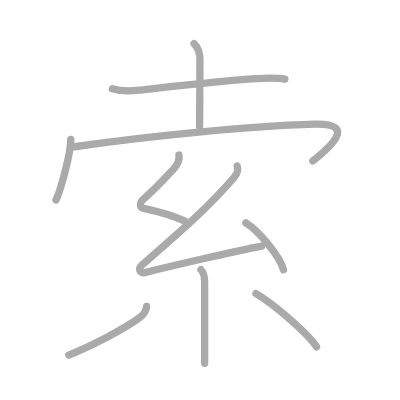
t = 0.00 s
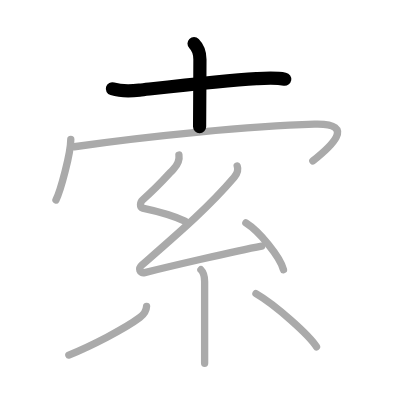
t = 2.00 s
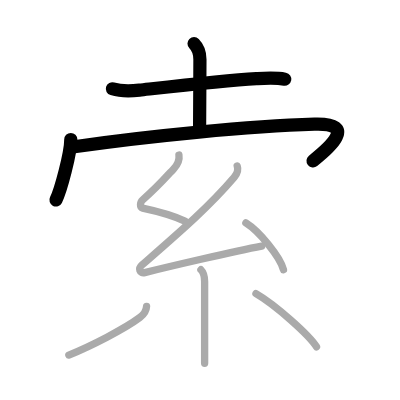
t = 4.00 s
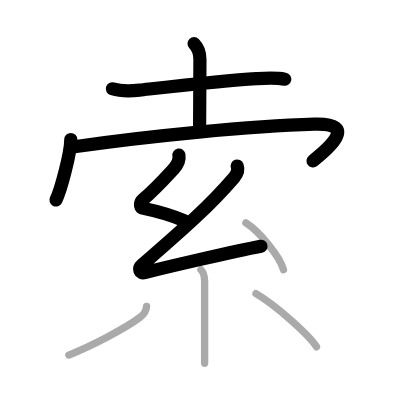
t = 6.00 s
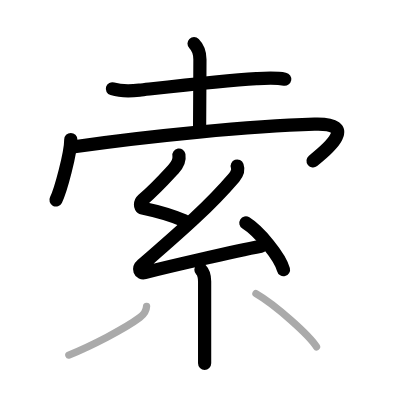
t = 8.00 s
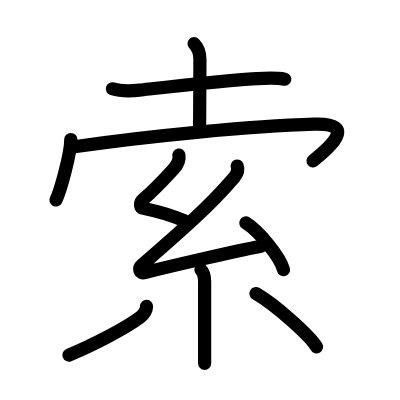
t = 10.00 s

The animated SVG that drew these frames (rendered in a browser with its animation timeline set to each time). Animation: 10 SMIL elements (animate=10); one cycle of 10.00 s.

<?xml version="1.0" standalone="no"?>
<!DOCTYPE svg PUBLIC "-//W3C//DTD SVG 1.1//EN"   "http://www.w3.org/Graphics/SVG/1.1/DTD/svg11.dtd">
<svg width="400px" height="400px"  version="1.1" xmlns="http://www.w3.org/2000/svg">
  <defs>
    <marker id="Triangle" viewBox="0 0 10 10" refX="0" refY="5" markerUnits="strokeWidth" markerWidth="3" style="stroke-opacity:0%;fill:#aaaaaa;" markerHeight="2" orient="auto">
      <path d="M 0 0 L 10 5 L 0 10 z" />
    </marker>
    
    <marker id="Arrow" viewBox="0 0 10 10" refX="5" refY="5" markerUnits="strokeWidth" markerWidth="1.8" style="stroke-opacity:0%;fill:#770000;" markerHeight="2" orient="auto">
      <path d="M 0 4 L 6 4 L 4 1 L 10 5 L 4 9 L 6 6 L 0 6 z" />
        <circle cx="5" cy="5" r="5" />
      </marker>
    
    <marker id="TriangleRed" viewBox="0 0 10 10" refX="0" refY="5" markerUnits="strokeWidth" markerWidth="3" style="stroke-opacity:0%;fill:#CC0000;" markerHeight="2" orient="auto">
      <path d="M 0 0 L 10 5 L 0 10 z" />
    </marker>
    
    <marker id="ArrowRed" viewBox="0 0 10 10" refX="5" refY="5" markerUnits="strokeWidth" markerWidth="1.8" style="stroke-opacity:0%;fill:#CC0000;" markerHeight="2" orient="auto">
      <path d="M 0 4 L 6 4 L 4 1 L 10 5 L 4 9 L 6 6 L 0 6 z" />
        <circle cx="5" cy="5" r="5" />
      </marker>
    
  </defs>
  
  <path style="fill:#ffffff; fill-opacity:100%; fill-rule:evenodd; stroke-width:0;" d="M 0 0 L 400px 0 L 400px 400px L 0 400px L 0 0" />

  <g transform="scale(3.6697247706422 3.6697247706422)">
<path style="fill:none; fill-opacity:0%; fill-rule:evenodd; stroke:#aaaaaa; stroke-opacity:100%; stroke-width: 1.5pt; stroke-linejoin:round; stroke-linecap:round;" d="M30.63 24.2c2.37 0.73 4.92 0.64 7.36 0.37c7.22-0.8 22.77-2.6 31.88-3.14c2.57-0.15 5.2-0.33 7.75 0.14"></path>
<path style="fill:none; fill-opacity:0%; fill-rule:evenodd; stroke:#aaaaaa; stroke-opacity:100%; stroke-width: 1.5pt; stroke-linejoin:round; stroke-linecap:round;" d="M52.88 11.87c1 1 1.6 2.35 1.6 4.32c0 6.06-0.09 10.81-0.09 18.31"></path>
<path style="fill:none; fill-opacity:0%; fill-rule:evenodd; stroke:#aaaaaa; stroke-opacity:100%; stroke-width: 1.5pt; stroke-linejoin:round; stroke-linecap:round;" d="M19.29 38.01c0 3.73-2.78 14-4.04 16.49"></path>
<path style="fill:none; fill-opacity:0%; fill-rule:evenodd; stroke:#aaaaaa; stroke-opacity:100%; stroke-width: 1.5pt; stroke-linejoin:round; stroke-linecap:round;" d="M20.24 39.99C41 37 68.12 34.38 85.7 33.84c12.06-0.37 3.8 6.66-0.45 10.03"></path>
<path style="fill:none; fill-opacity:0%; fill-rule:evenodd; stroke:#aaaaaa; stroke-opacity:100%; stroke-width: 1.5pt; stroke-linejoin:round; stroke-linecap:round;" d="M48.76 42.25c0.24 1.5-0.26 2.5-1.45 3.78c-2.42 2.62-4.44 4.97-8.46 8.46c-0.7 0.61-0.8 2.07 0 2.23c4.24 0.89 7.89 1.88 11.53 3.52"></path>
<path style="fill:none; fill-opacity:0%; fill-rule:evenodd; stroke:#aaaaaa; stroke-opacity:100%; stroke-width: 1.5pt; stroke-linejoin:round; stroke-linecap:round;" d="M64.64 45.25c0.36 1-0.02 2.12-0.84 3.09C56.89 56.42 49.25 63 38.75 72.16c-1.2 1.05-0.69 2.48 0.69 2.13c5.78-1.44 24.44-5.84 31.87-7.22"></path>
<path style="fill:none; fill-opacity:0%; fill-rule:evenodd; stroke:#aaaaaa; stroke-opacity:100%; stroke-width: 1.5pt; stroke-linejoin:round; stroke-linecap:round;" d="M67 60.75C70.62 63 76.35 70 77.25 73.5"></path>
<path style="fill:none; fill-opacity:0%; fill-rule:evenodd; stroke:#aaaaaa; stroke-opacity:100%; stroke-width: 1.5pt; stroke-linejoin:round; stroke-linecap:round;" d="M54.75 73.5c0.62 0.62 1.01 1.6 1.01 3.24c0 3.75 0 11.69 0 17.01c0 2.84 0 4.93 0 5.25"></path>
<path style="fill:none; fill-opacity:0%; fill-rule:evenodd; stroke:#aaaaaa; stroke-opacity:100%; stroke-width: 1.5pt; stroke-linejoin:round; stroke-linecap:round;" d="M39.94 83.5c-0.06 1.38-0.81 2.25-1.85 3.03c-4.07 3.06-13.33 7.79-19.33 10.22"></path>
<path style="fill:none; fill-opacity:0%; fill-rule:evenodd; stroke:#aaaaaa; stroke-opacity:100%; stroke-width: 1.5pt; stroke-linejoin:round; stroke-linecap:round;" d="M69.75 80c5.37 3.11 14.58 11.39 16.5 14.5"></path>

<path style="fill:none; fill-opacity:0%; fill-rule:evenodd; stroke:#000000; stroke-opacity:100%; stroke-width: 2.7pt; stroke-linejoin:round; stroke-linecap:round;" d="M30.63 24.2c2.37 0.73 4.92 0.64 7.36 0.37c7.22-0.8 22.77-2.6 31.88-3.14c2.57-0.15 5.2-0.33 7.75 0.14" pathLength="100" stroke-dashoffset="100" stroke-dasharray="100 105"><animate id="dashAnim1" attributeName="stroke-dashoffset" from="100" to="0" dur="1s" calcMode="linear" fill="freeze"/></path>
<path style="fill:none; fill-opacity:0%; fill-rule:evenodd; stroke:#000000; stroke-opacity:100%; stroke-width: 2.7pt; stroke-linejoin:round; stroke-linecap:round;" d="M52.88 11.87c1 1 1.6 2.35 1.6 4.32c0 6.06-0.09 10.81-0.09 18.31" pathLength="100" stroke-dashoffset="100" stroke-dasharray="100 105"><animate id="dashAnim2" attributeName="stroke-dashoffset" from="100" to="0" dur="1s" calcMode="linear" begin="dashAnim1.end" fill="freeze"/></path>
<path style="fill:none; fill-opacity:0%; fill-rule:evenodd; stroke:#000000; stroke-opacity:100%; stroke-width: 2.7pt; stroke-linejoin:round; stroke-linecap:round;" d="M19.29 38.01c0 3.73-2.78 14-4.04 16.49" pathLength="100" stroke-dashoffset="100" stroke-dasharray="100 105"><animate id="dashAnim3" attributeName="stroke-dashoffset" from="100" to="0" dur="1s" calcMode="linear" begin="dashAnim2.end" fill="freeze"/></path>
<path style="fill:none; fill-opacity:0%; fill-rule:evenodd; stroke:#000000; stroke-opacity:100%; stroke-width: 2.7pt; stroke-linejoin:round; stroke-linecap:round;" d="M20.24 39.99C41 37 68.12 34.38 85.7 33.84c12.06-0.37 3.8 6.66-0.45 10.03" pathLength="100" stroke-dashoffset="100" stroke-dasharray="100 105"><animate id="dashAnim4" attributeName="stroke-dashoffset" from="100" to="0" dur="1s" calcMode="linear" begin="dashAnim3.end" fill="freeze"/></path>
<path style="fill:none; fill-opacity:0%; fill-rule:evenodd; stroke:#000000; stroke-opacity:100%; stroke-width: 2.7pt; stroke-linejoin:round; stroke-linecap:round;" d="M48.76 42.25c0.24 1.5-0.26 2.5-1.45 3.78c-2.42 2.62-4.44 4.97-8.46 8.46c-0.7 0.61-0.8 2.07 0 2.23c4.24 0.89 7.89 1.88 11.53 3.52" pathLength="100" stroke-dashoffset="100" stroke-dasharray="100 105"><animate id="dashAnim5" attributeName="stroke-dashoffset" from="100" to="0" dur="1s" calcMode="linear" begin="dashAnim4.end" fill="freeze"/></path>
<path style="fill:none; fill-opacity:0%; fill-rule:evenodd; stroke:#000000; stroke-opacity:100%; stroke-width: 2.7pt; stroke-linejoin:round; stroke-linecap:round;" d="M64.64 45.25c0.36 1-0.02 2.12-0.84 3.09C56.89 56.42 49.25 63 38.75 72.16c-1.2 1.05-0.69 2.48 0.69 2.13c5.78-1.44 24.44-5.84 31.87-7.22" pathLength="100" stroke-dashoffset="100" stroke-dasharray="100 105"><animate id="dashAnim6" attributeName="stroke-dashoffset" from="100" to="0" dur="1s" calcMode="linear" begin="dashAnim5.end" fill="freeze"/></path>
<path style="fill:none; fill-opacity:0%; fill-rule:evenodd; stroke:#000000; stroke-opacity:100%; stroke-width: 2.7pt; stroke-linejoin:round; stroke-linecap:round;" d="M67 60.75C70.62 63 76.35 70 77.25 73.5" pathLength="100" stroke-dashoffset="100" stroke-dasharray="100 105"><animate id="dashAnim7" attributeName="stroke-dashoffset" from="100" to="0" dur="1s" calcMode="linear" begin="dashAnim6.end" fill="freeze"/></path>
<path style="fill:none; fill-opacity:0%; fill-rule:evenodd; stroke:#000000; stroke-opacity:100%; stroke-width: 2.7pt; stroke-linejoin:round; stroke-linecap:round;" d="M54.75 73.5c0.62 0.62 1.01 1.6 1.01 3.24c0 3.75 0 11.69 0 17.01c0 2.84 0 4.93 0 5.25" pathLength="100" stroke-dashoffset="100" stroke-dasharray="100 105"><animate id="dashAnim8" attributeName="stroke-dashoffset" from="100" to="0" dur="1s" calcMode="linear" begin="dashAnim7.end" fill="freeze"/></path>
<path style="fill:none; fill-opacity:0%; fill-rule:evenodd; stroke:#000000; stroke-opacity:100%; stroke-width: 2.7pt; stroke-linejoin:round; stroke-linecap:round;" d="M39.94 83.5c-0.06 1.38-0.81 2.25-1.85 3.03c-4.07 3.06-13.33 7.79-19.33 10.22" pathLength="100" stroke-dashoffset="100" stroke-dasharray="100 105"><animate id="dashAnim9" attributeName="stroke-dashoffset" from="100" to="0" dur="1s" calcMode="linear" begin="dashAnim8.end" fill="freeze"/></path>
<path style="fill:none; fill-opacity:0%; fill-rule:evenodd; stroke:#000000; stroke-opacity:100%; stroke-width: 2.7pt; stroke-linejoin:round; stroke-linecap:round;" d="M69.75 80c5.37 3.11 14.58 11.39 16.5 14.5" pathLength="100" stroke-dashoffset="100" stroke-dasharray="100 105"><animate id="dashAnim10" attributeName="stroke-dashoffset" from="100" to="0" dur="1s" calcMode="linear" begin="dashAnim9.end" fill="freeze"/></path>

</g>

</svg>  
          
